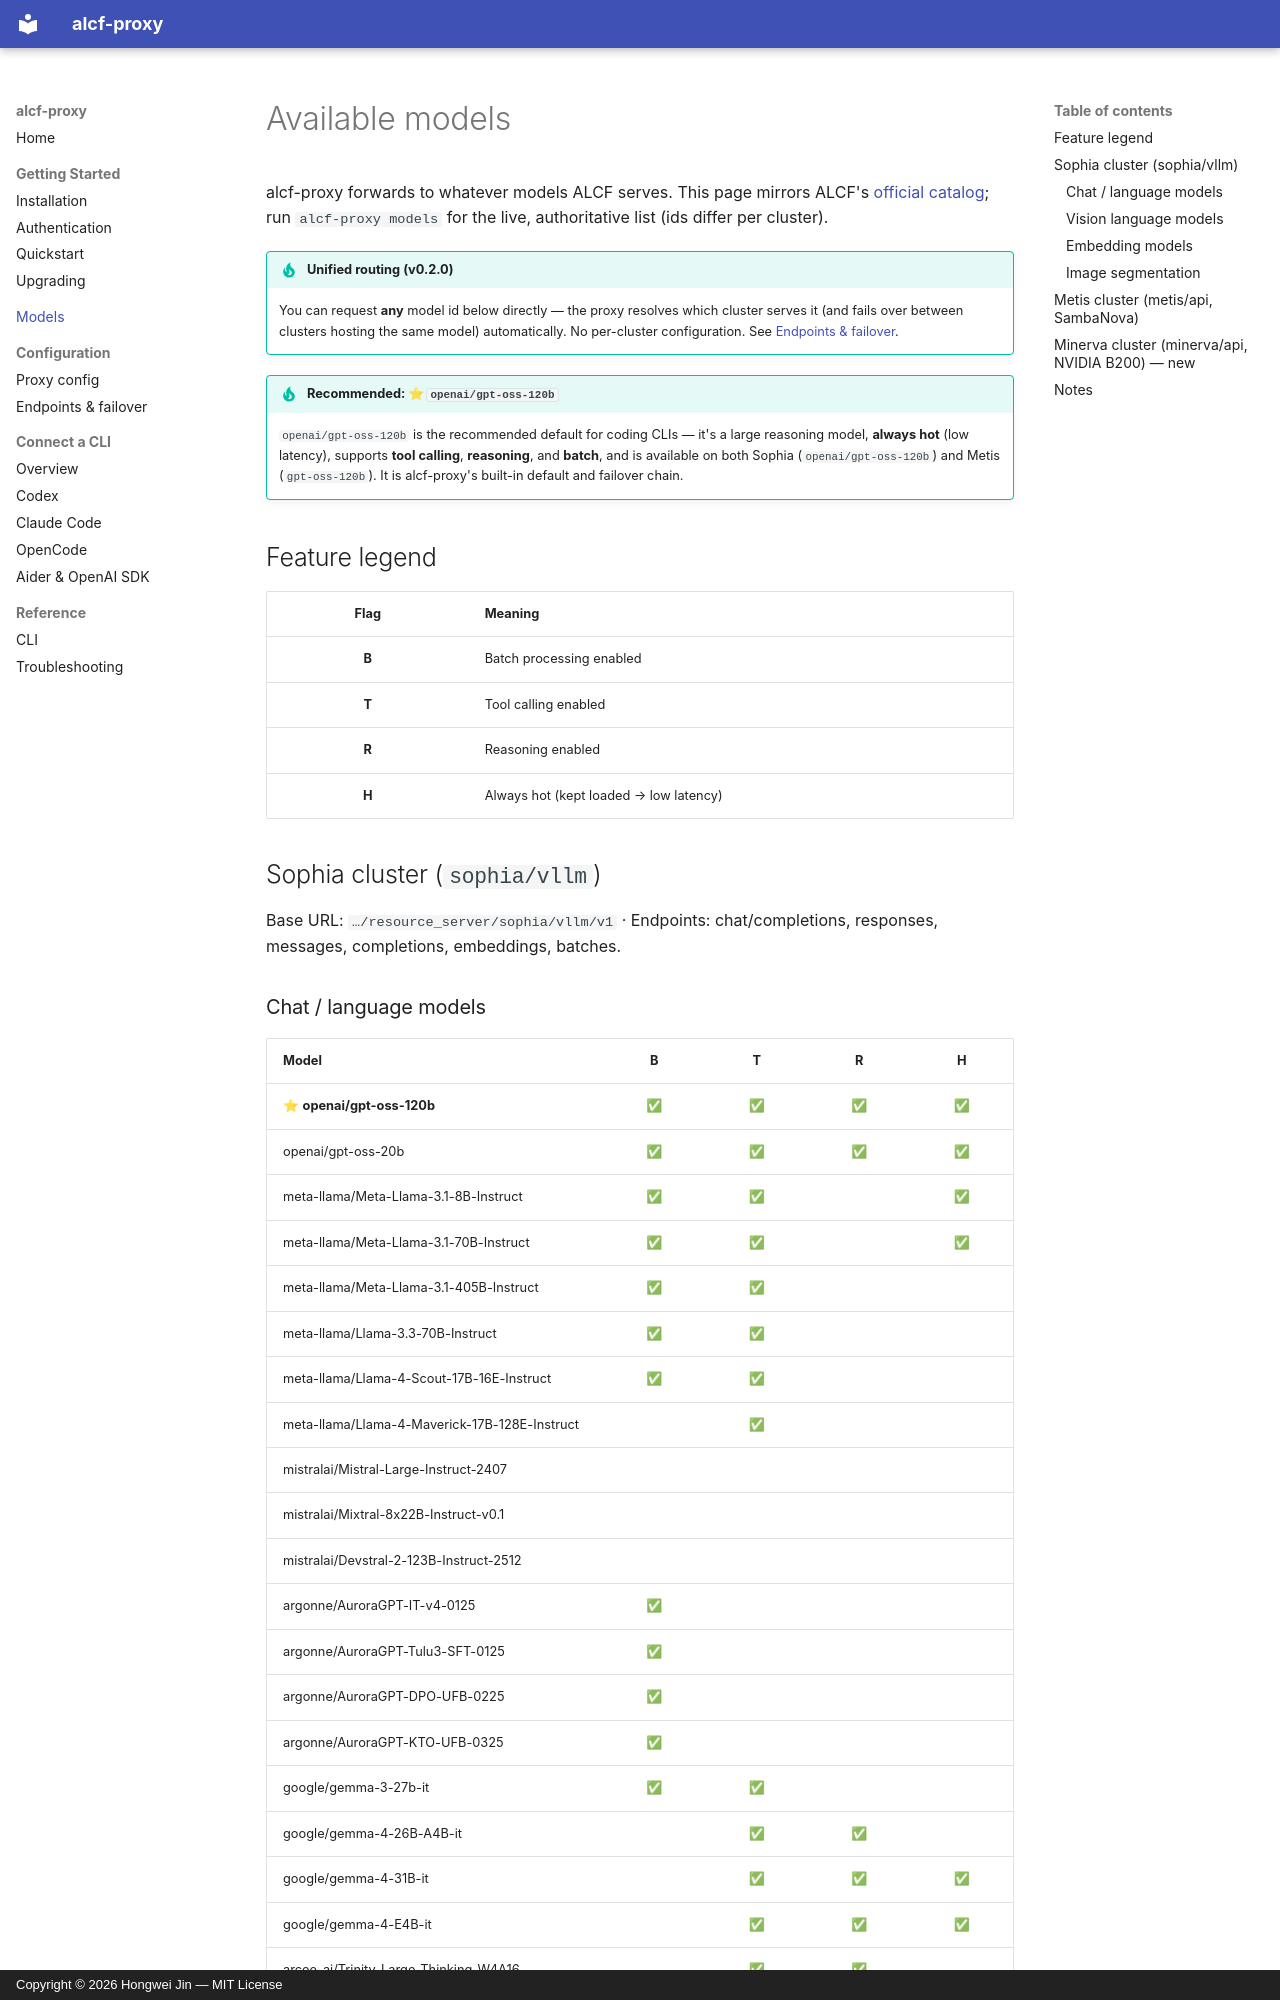

repository: cshjin/alcf-proxy · page: models/index.html · generator: mkdocs · copyright: Copyright © 2026 Hongwei Jin — MIT License

# Available models

alcf-proxy forwards to whatever models ALCF serves. This page mirrors ALCF's
[official catalog](https://docs.alcf.anl.gov/services/inference-endpoints/); run `alcf-proxy models`
for the live, authoritative list (ids differ per cluster).

!!! tip "Unified routing (v0.2.0)"
    You can request **any** model id below directly — the proxy resolves which cluster serves it
    (and fails over between clusters hosting the same model) automatically. No per-cluster
    configuration. See [Endpoints & failover](endpoints.md).

!!! tip "Recommended: ⭐ `openai/gpt-oss-120b`"
    `openai/gpt-oss-120b` is the recommended default for coding CLIs — it's a large reasoning model,
    **always hot** (low latency), supports **tool calling**, **reasoning**, and **batch**, and is
    available on both Sophia (`openai/gpt-oss-120b`) and Metis (`gpt-oss-120b`). It is alcf-proxy's
    built-in default and failover chain.

## Feature legend

| Flag | Meaning |
|:----:|---------|
| **B** | Batch processing enabled |
| **T** | Tool calling enabled |
| **R** | Reasoning enabled |
| **H** | Always hot (kept loaded → low latency) |

## Sophia cluster (`sophia/vllm`)

Base URL: `…/resource_server/sophia/vllm/v1` · Endpoints: chat/completions, responses, messages,
completions, embeddings, batches.
